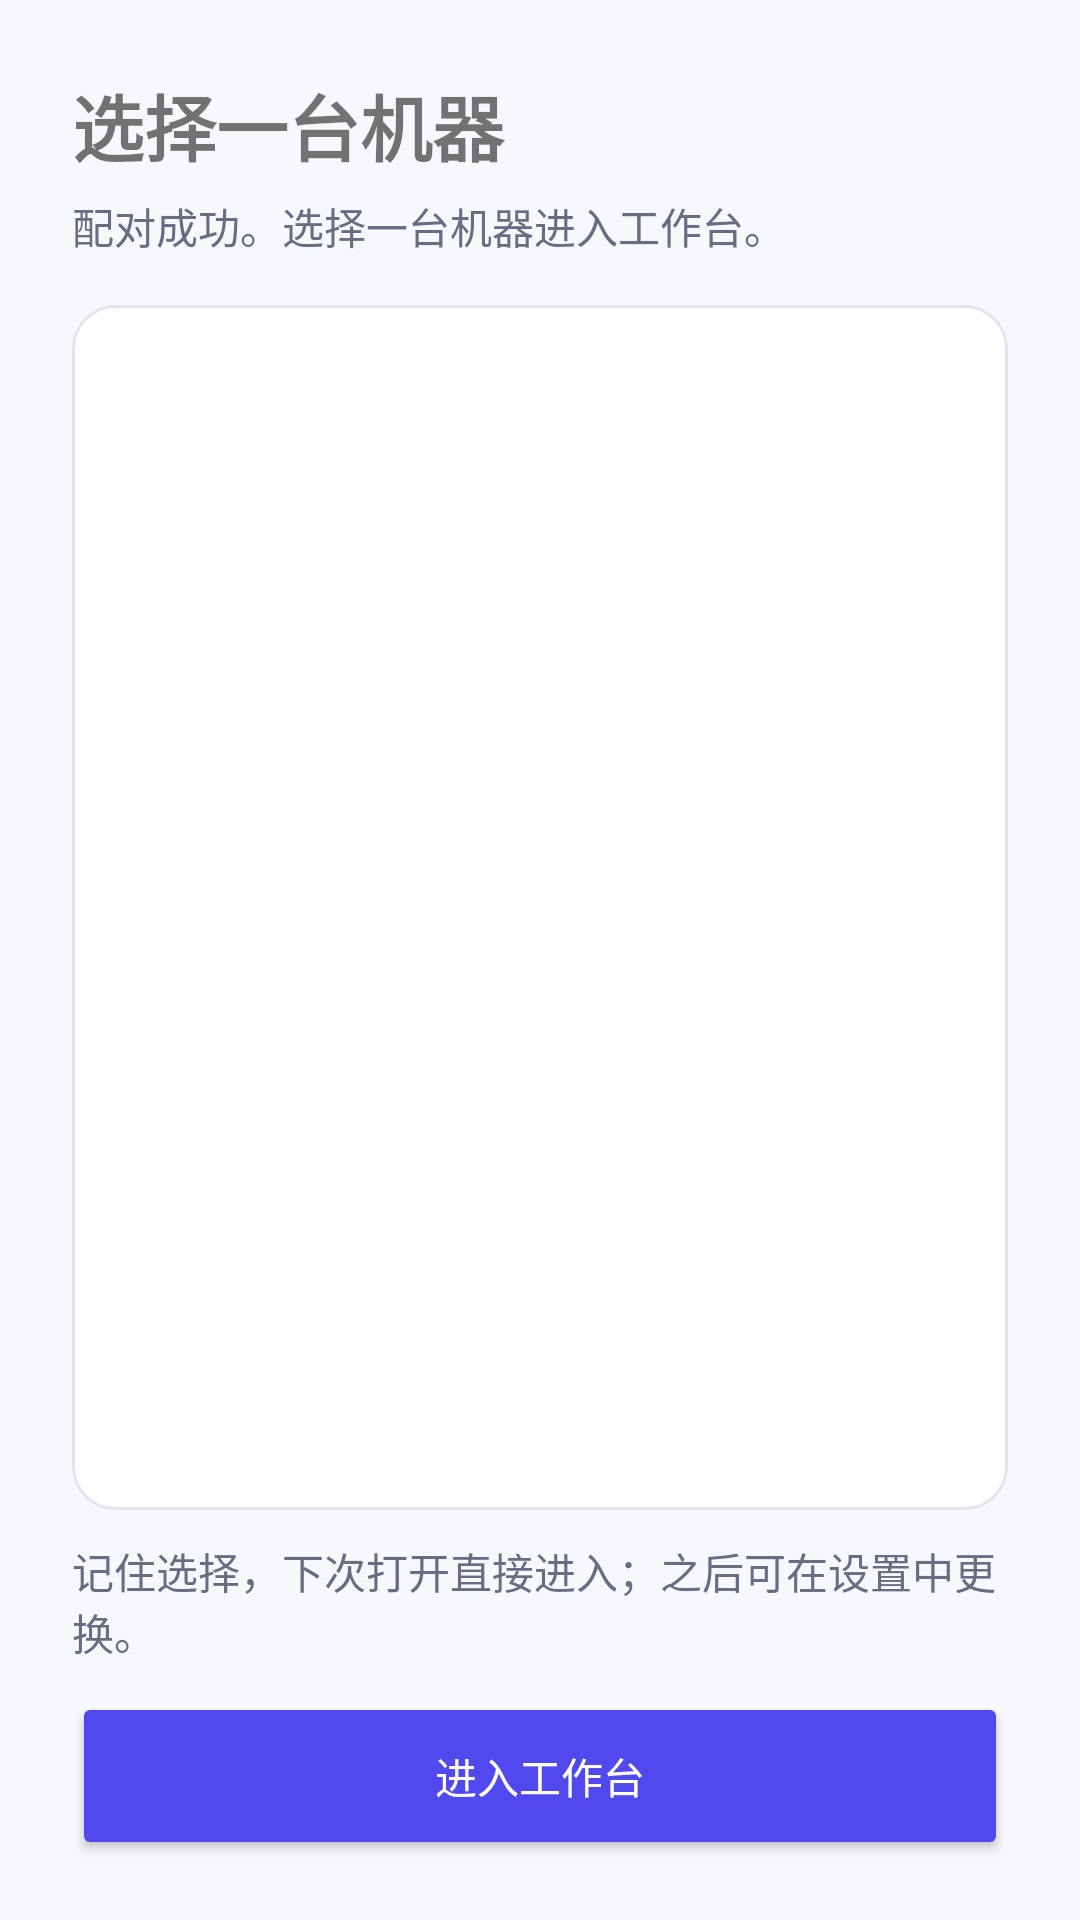

Reconstruct the res/layout file that produces this screen, plus the resources it refers to.
<!-- AndroidManifest.xml: application theme Theme.HandoffMobile -->
<!-- res/layout/activity_machine_list.xml -->
<?xml version="1.0" encoding="utf-8"?>
<LinearLayout xmlns:android="http://schemas.android.com/apk/res/android"
    android:layout_width="match_parent"
    android:layout_height="match_parent"
    android:background="#F7F8FC"
    android:orientation="vertical">

    <TextView
        android:id="@+id/listTitle"
        android:layout_width="match_parent"
        android:layout_height="wrap_content"
        android:paddingStart="24dp"
        android:paddingTop="24dp"
        android:paddingEnd="24dp"
        android:text="@string/machine_choose_title"
        android:textSize="24sp"
        android:textStyle="bold" />

    <TextView
        android:id="@+id/listSubtitle"
        android:layout_width="match_parent"
        android:layout_height="wrap_content"
        android:paddingStart="24dp"
        android:paddingTop="6dp"
        android:paddingEnd="24dp"
        android:paddingBottom="16dp"
        android:text="@string/machine_choose_detail"
        android:textColor="#686D82" />

    <LinearLayout
        android:id="@+id/unavailablePanel"
        android:layout_width="match_parent"
        android:layout_height="wrap_content"
        android:gravity="center_horizontal"
        android:orientation="vertical"
        android:padding="24dp"
        android:visibility="gone">

        <TextView
            android:id="@+id/unavailableTitle"
            android:layout_width="match_parent"
            android:layout_height="wrap_content"
            android:gravity="center"
            android:textSize="20sp"
            android:textStyle="bold" />

        <TextView
            android:id="@+id/unavailableDetail"
            android:layout_width="match_parent"
            android:layout_height="wrap_content"
            android:layout_marginTop="10dp"
            android:gravity="center"
            android:text="@string/machine_unavailable_detail" />

        <Button
            android:id="@+id/retryMachineButton"
            android:layout_width="match_parent"
            android:layout_height="wrap_content"
            android:layout_marginTop="16dp"
            android:text="@string/retry" />

        <Button
            android:id="@+id/changeMachineButton"
            android:layout_width="match_parent"
            android:layout_height="wrap_content"
            android:text="@string/machine_change" />
    </LinearLayout>

    <ListView
        android:id="@+id/machineListView"
        android:layout_width="match_parent"
        android:layout_height="0dp"
        android:layout_marginStart="24dp"
        android:layout_marginEnd="24dp"
        android:background="@drawable/machine_list_card"
        android:clipToOutline="true"
        android:divider="#E3E5EE"
        android:dividerHeight="1dp"
        android:layout_weight="1" />

    <TextView
        android:id="@+id/selectionFootnote"
        android:layout_width="match_parent"
        android:layout_height="wrap_content"
        android:paddingStart="24dp"
        android:paddingTop="10dp"
        android:paddingEnd="24dp"
        android:text="@string/machine_remember_choice"
        android:textColor="#686D82" />

    <Button
        android:id="@+id/enterMachineButton"
        android:layout_width="match_parent"
        android:layout_height="56dp"
        android:layout_marginStart="24dp"
        android:layout_marginTop="10dp"
        android:layout_marginEnd="24dp"
        android:layout_marginBottom="20dp"
        android:backgroundTint="#5148EE"
        android:text="@string/machine_enter"
        android:textColor="@android:color/white" />
</LinearLayout>
<!-- resources referenced by this layout -->
<resources>
  <!-- drawable machine_list_card (drawable) -->
  <shape xmlns:android="http://schemas.android.com/apk/res/android" android:shape="rectangle">
      <solid android:color="#FFFFFF" />
      <corners android:radius="14dp" />
      <stroke android:width="1dp" android:color="#E3E5EE" />
  </shape>
  <string name="machine_change">前往设置更换机器</string>
  <string name="machine_choose_detail">配对成功。选择一台机器进入工作台。</string>
  <string name="machine_choose_title">选择一台机器</string>
  <string name="machine_enter">进入工作台</string>
  <string name="machine_remember_choice">记住选择，下次打开直接进入；之后可在设置中更换。</string>
  <string name="machine_unavailable_detail">当前机器选择已保留。恢复网络后重试，或前往设置更换机器。</string>
  <string name="retry">重试</string>
  <style name="Theme.HandoffMobile" parent="Theme.AppCompat.Light.NoActionBar">
          <item name="android:windowBackground">@android:color/white</item>
      </style>
</resources>
